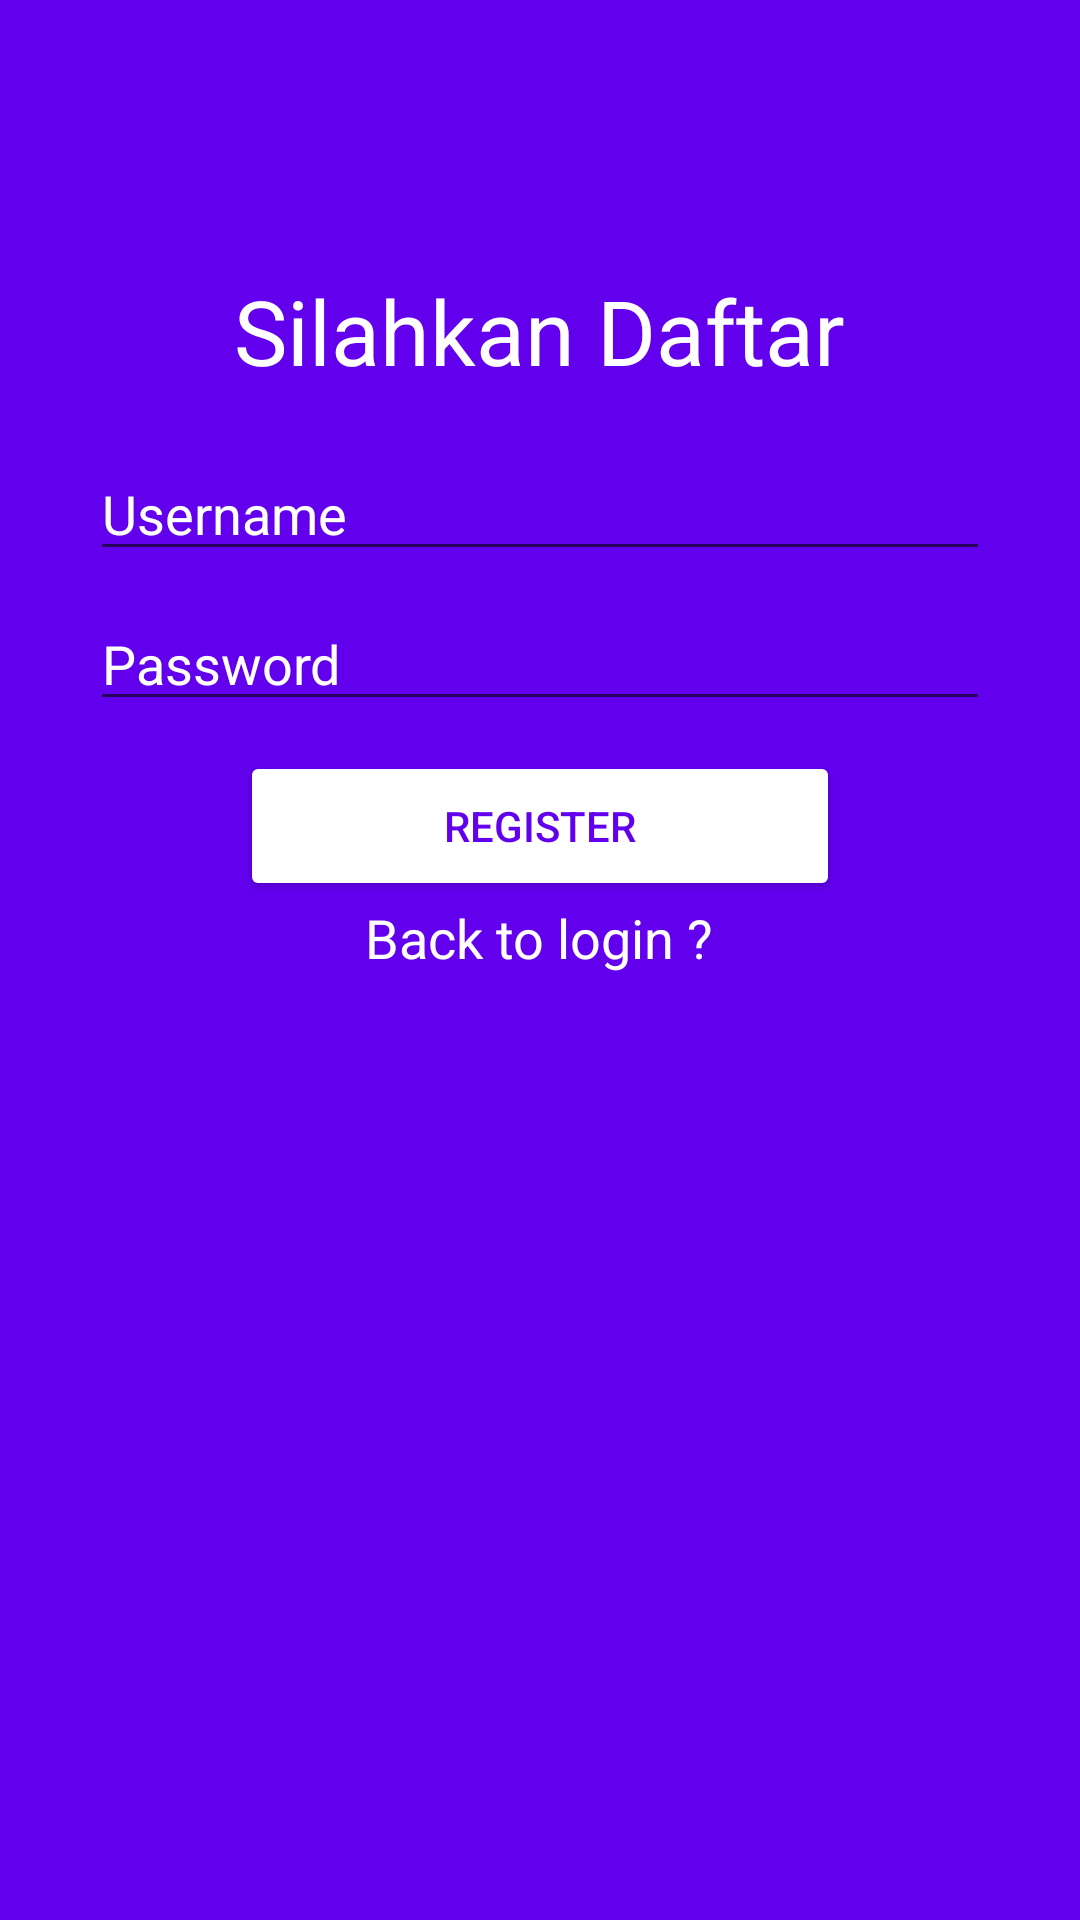

Reconstruct the res/layout file that produces this screen, plus the resources it refers to.
<!-- AndroidManifest.xml: application theme Theme.Bismilah -->
<!-- res/layout/activity_siqn_up.xml -->
<LinearLayout
    xmlns:android="http://schemas.android.com/apk/res/android"
    xmlns:app="http://schemas.android.com/apk/res-auto"
    xmlns:tools="http://schemas.android.com/tools"
    android:layout_width="match_parent"
    android:layout_height="match_parent"
    android:orientation="vertical"
    android:background="@color/purple_500"
    tools:context=".SiqnUp">



    <TextView
        android:layout_width="wrap_content"
        android:layout_height="wrap_content"
        android:layout_gravity="center_horizontal"
        android:layout_marginTop="70dp"
        android:text="Silahkan Daftar"
        android:fontFamily="sans-serif"
        android:textSize="30sp"
        android:padding="20dp"
        android:textColor="@color/white"/>

    <EditText
        android:layout_width="300dp"
        android:layout_height="40dp"
        android:inputType="text"
        android:layout_gravity="center_horizontal"
        android:singleLine="true"
        android:id="@+id/etusername"
        android:hint="Username"

        android:textColorHint="@color/white"

        android:layout_marginBottom="10dp"
        android:layout_marginRight="10dp"
        android:layout_marginLeft="10dp"/>


    <EditText
        android:id="@+id/etPass"
        android:layout_width="300dp"
        android:layout_height="40dp"

        android:inputType="textPassword"
        android:layout_gravity="center"
        android:hint="Password"
        android:textColorHint="@color/white"
        android:singleLine="true"
        android:layout_marginBottom="10dp"
        android:layout_marginRight="10dp"
        android:layout_marginLeft="10dp"
        />

    <Button
        android:id="@+id/btnReg"
        android:layout_width="200dp"
        android:backgroundTint="@color/white"
        android:layout_height="50dp"
        android:text="Register"
        android:textColor="@color/purple_500"
        android:layout_gravity="center"

        />

    <TextView
        android:layout_width="wrap_content"
        android:layout_height="wrap_content"
        android:textAppearance="?android:attr/textAppearanceMedium"
        android:text="Back to login ?"
        android:id="@+id/tvLogin"
        android:textColor="@color/white"
        android:layout_gravity="center_horizontal" />




</LinearLayout>
<!-- resources referenced by this layout -->
<resources>
  <style name="Theme.Bismilah" parent="Theme.MaterialComponents.DayNight.DarkActionBar">
          
          <item name="colorPrimary">@color/purple_500</item>
          <item name="colorPrimaryVariant">@color/purple_700</item>
          <item name="colorOnPrimary">@color/white</item>
          
          <item name="colorSecondary">@color/teal_200</item>
          <item name="colorSecondaryVariant">@color/teal_700</item>
          <item name="colorOnSecondary">@color/black</item>
          
          <item name="android:statusBarColor" tools:targetApi="l">?attr/colorPrimaryVariant</item>
          
      </style>
  <!-- not gathered from this repository: default colours our renderer supplied (Android Studio template values) -->
  <color name="purple_500">#FF6200EE</color>
  <color name="purple_700">#FF3700B3</color>
  <color name="teal_200">#FF03DAC5</color>
  <color name="teal_700">#FF018786</color>
  <color name="black">#FF000000</color>
  <color name="white">#FFFFFFFF</color>
</resources>
